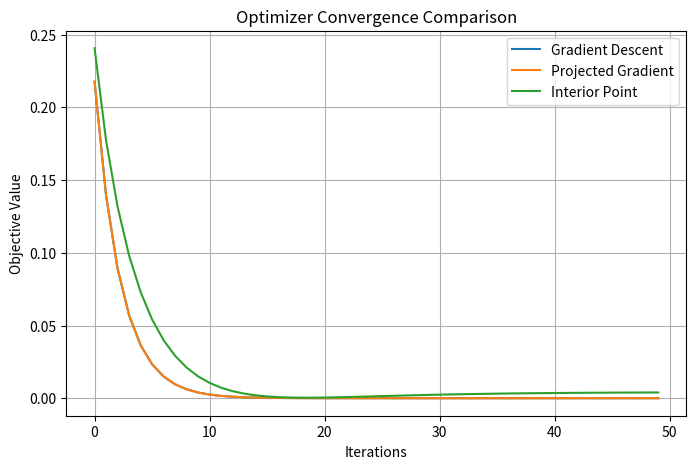
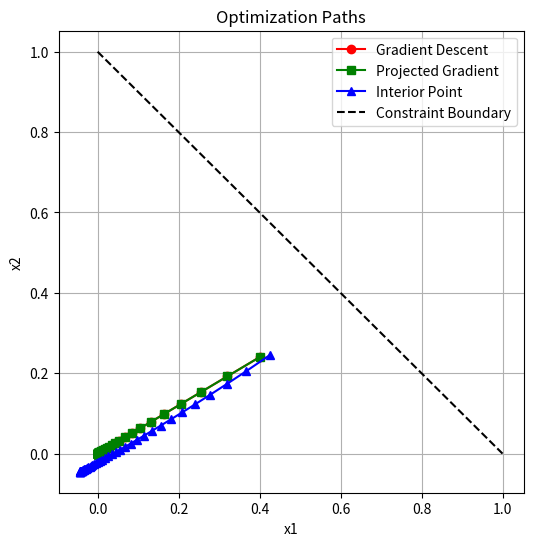

The matplotlib source for these figures, in order:
import numpy as np
import matplotlib.pyplot as plt

# Objective Function
def objective(x):
    return x[0]**2 + x[1]**2

def gradient(x):
    return np.array([2*x[0], 2*x[1]])

# Constraint: x1 + x2 <= 1
def constraint(x):
    return 1 - (x[0] + x[1])

# Optimizer 1: Gradient Descent
def gradient_descent(x0, lr=0.1, iters=50):

    x = x0.copy()
    history = []

    for i in range(iters):

        grad = gradient(x)
        x = x - lr * grad

        history.append(x.copy())

    return x, np.array(history)

# Optimizer 2: Projected Gradient
def projected_gradient(x0, lr=0.1, iters=50):

    x = x0.copy()
    history = []

    for i in range(iters):

        grad = gradient(x)
        x = x - lr * grad

        # projection if constraint violated
        if x[0] + x[1] > 1:
            x = x / (x[0] + x[1])

        history.append(x.copy())

    return x, np.array(history)

# Optimizer 3: Interior Point Method
def interior_point(x0, mu=0.1, lr=0.05, iters=50):

    x = x0.copy()
    history = []

    for i in range(iters):

        # ensure constraint value doesn't become zero
        c = max(constraint(x), 1e-6)

        grad_f = gradient(x)

        # barrier gradient
        barrier_grad = mu * np.array([1/c, 1/c])

        grad = grad_f + barrier_grad

        x = x - lr * grad

        history.append(x.copy())

    return x, np.array(history)

# Run Experiments
x0 = np.array([0.5, 0.3])

gd_sol, gd_hist = gradient_descent(x0)
pgd_sol, pgd_hist = projected_gradient(x0)
ip_sol, ip_hist = interior_point(x0)

print("Gradient Descent Solution:", gd_sol)
print("Projected Gradient Solution:", pgd_sol)
print("Interior Point Solution:", ip_sol)

# Compute Loss Values
def compute_loss(history):

    loss = []

    for x in history:
        loss.append(objective(x))

    return loss

loss_gd = compute_loss(gd_hist)
loss_pgd = compute_loss(pgd_hist)
loss_ip = compute_loss(ip_hist)

# Plot Convergence Graph
plt.figure(figsize=(8,5))

plt.plot(loss_gd, label="Gradient Descent")
plt.plot(loss_pgd, label="Projected Gradient")
plt.plot(loss_ip, label="Interior Point")

plt.xlabel("Iterations")
plt.ylabel("Objective Value")
plt.title("Optimizer Convergence Comparison")

plt.legend()
plt.grid()

plt.show()

# Plot Optimization Paths
plt.figure(figsize=(6,6))

gd_hist = np.array(gd_hist)
pgd_hist = np.array(pgd_hist)
ip_hist = np.array(ip_hist)

plt.plot(gd_hist[:,0], gd_hist[:,1], 'r-o', label="Gradient Descent")
plt.plot(pgd_hist[:,0], pgd_hist[:,1], 'g-s', label="Projected Gradient")
plt.plot(ip_hist[:,0], ip_hist[:,1], 'b-^', label="Interior Point")

# constraint boundary
x = np.linspace(0,1,100)
y = 1 - x

plt.plot(x, y, 'k--', label="Constraint Boundary")

plt.xlabel("x1")
plt.ylabel("x2")
plt.title("Optimization Paths")

plt.legend()
plt.grid()

plt.show()
